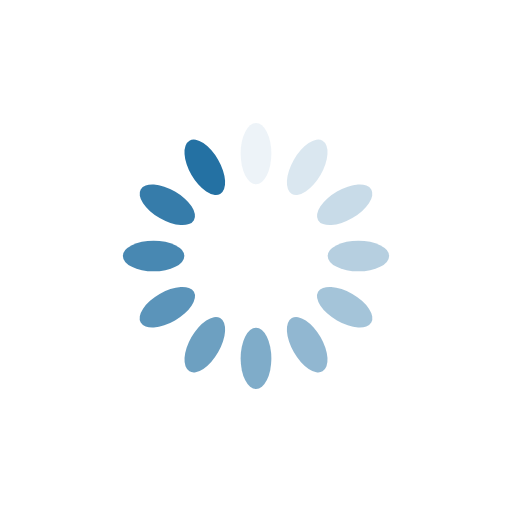
t = 0.00 s
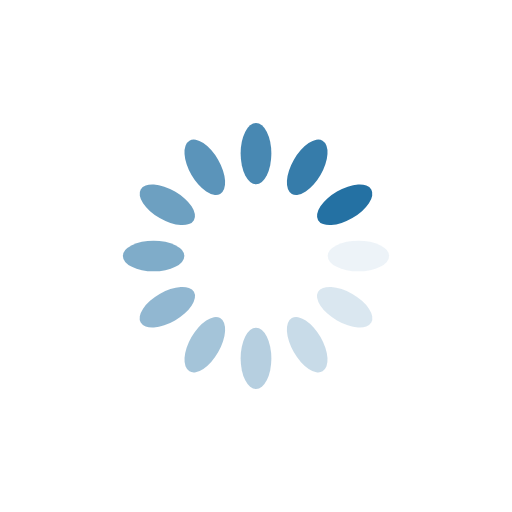
t = 0.25 s
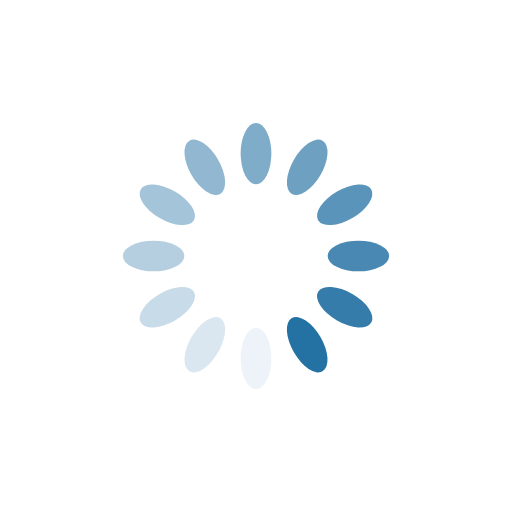
t = 0.50 s
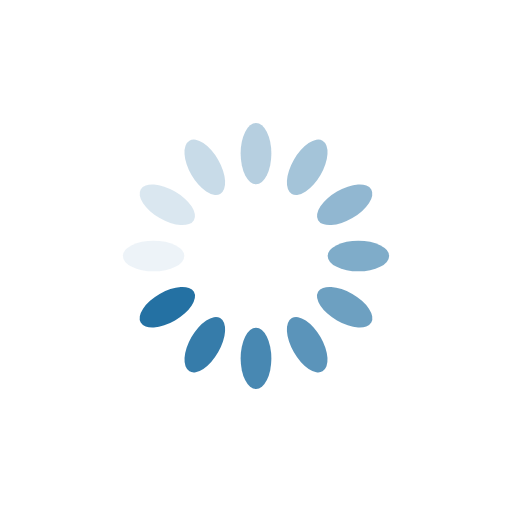
t = 0.75 s

The animated SVG that drew these frames (rendered in a browser with its animation timeline set to each time). Animation: 12 SMIL elements (animate=12); one cycle of 1.00 s, repeats indefinitely.

<svg xmlns="http://www.w3.org/2000/svg" viewBox="0 0 100 100" preserveAspectRatio="xMidYMid" width="200" height="200" style="shape-rendering: auto; display: block; background: rgb(255, 255, 255);" xmlns:xlink="http://www.w3.org/1999/xlink"><g><g transform="rotate(0 50 50)">
  <rect fill="#2471a3" height="12" width="6" ry="6" rx="3" y="24" x="47">
    <animate repeatCount="indefinite" begin="-0.9166666666666666s" dur="1s" keyTimes="0;1" values="1;0" attributeName="opacity"></animate>
  </rect>
</g><g transform="rotate(30 50 50)">
  <rect fill="#2471a3" height="12" width="6" ry="6" rx="3" y="24" x="47">
    <animate repeatCount="indefinite" begin="-0.8333333333333334s" dur="1s" keyTimes="0;1" values="1;0" attributeName="opacity"></animate>
  </rect>
</g><g transform="rotate(60 50 50)">
  <rect fill="#2471a3" height="12" width="6" ry="6" rx="3" y="24" x="47">
    <animate repeatCount="indefinite" begin="-0.75s" dur="1s" keyTimes="0;1" values="1;0" attributeName="opacity"></animate>
  </rect>
</g><g transform="rotate(90 50 50)">
  <rect fill="#2471a3" height="12" width="6" ry="6" rx="3" y="24" x="47">
    <animate repeatCount="indefinite" begin="-0.6666666666666666s" dur="1s" keyTimes="0;1" values="1;0" attributeName="opacity"></animate>
  </rect>
</g><g transform="rotate(120 50 50)">
  <rect fill="#2471a3" height="12" width="6" ry="6" rx="3" y="24" x="47">
    <animate repeatCount="indefinite" begin="-0.5833333333333334s" dur="1s" keyTimes="0;1" values="1;0" attributeName="opacity"></animate>
  </rect>
</g><g transform="rotate(150 50 50)">
  <rect fill="#2471a3" height="12" width="6" ry="6" rx="3" y="24" x="47">
    <animate repeatCount="indefinite" begin="-0.5s" dur="1s" keyTimes="0;1" values="1;0" attributeName="opacity"></animate>
  </rect>
</g><g transform="rotate(180 50 50)">
  <rect fill="#2471a3" height="12" width="6" ry="6" rx="3" y="24" x="47">
    <animate repeatCount="indefinite" begin="-0.4166666666666667s" dur="1s" keyTimes="0;1" values="1;0" attributeName="opacity"></animate>
  </rect>
</g><g transform="rotate(210 50 50)">
  <rect fill="#2471a3" height="12" width="6" ry="6" rx="3" y="24" x="47">
    <animate repeatCount="indefinite" begin="-0.3333333333333333s" dur="1s" keyTimes="0;1" values="1;0" attributeName="opacity"></animate>
  </rect>
</g><g transform="rotate(240 50 50)">
  <rect fill="#2471a3" height="12" width="6" ry="6" rx="3" y="24" x="47">
    <animate repeatCount="indefinite" begin="-0.25s" dur="1s" keyTimes="0;1" values="1;0" attributeName="opacity"></animate>
  </rect>
</g><g transform="rotate(270 50 50)">
  <rect fill="#2471a3" height="12" width="6" ry="6" rx="3" y="24" x="47">
    <animate repeatCount="indefinite" begin="-0.16666666666666666s" dur="1s" keyTimes="0;1" values="1;0" attributeName="opacity"></animate>
  </rect>
</g><g transform="rotate(300 50 50)">
  <rect fill="#2471a3" height="12" width="6" ry="6" rx="3" y="24" x="47">
    <animate repeatCount="indefinite" begin="-0.08333333333333333s" dur="1s" keyTimes="0;1" values="1;0" attributeName="opacity"></animate>
  </rect>
</g><g transform="rotate(330 50 50)">
  <rect fill="#2471a3" height="12" width="6" ry="6" rx="3" y="24" x="47">
    <animate repeatCount="indefinite" begin="0s" dur="1s" keyTimes="0;1" values="1;0" attributeName="opacity"></animate>
  </rect>
</g><g></g></g><!-- [ldio] generated by https://loading.io --></svg>
